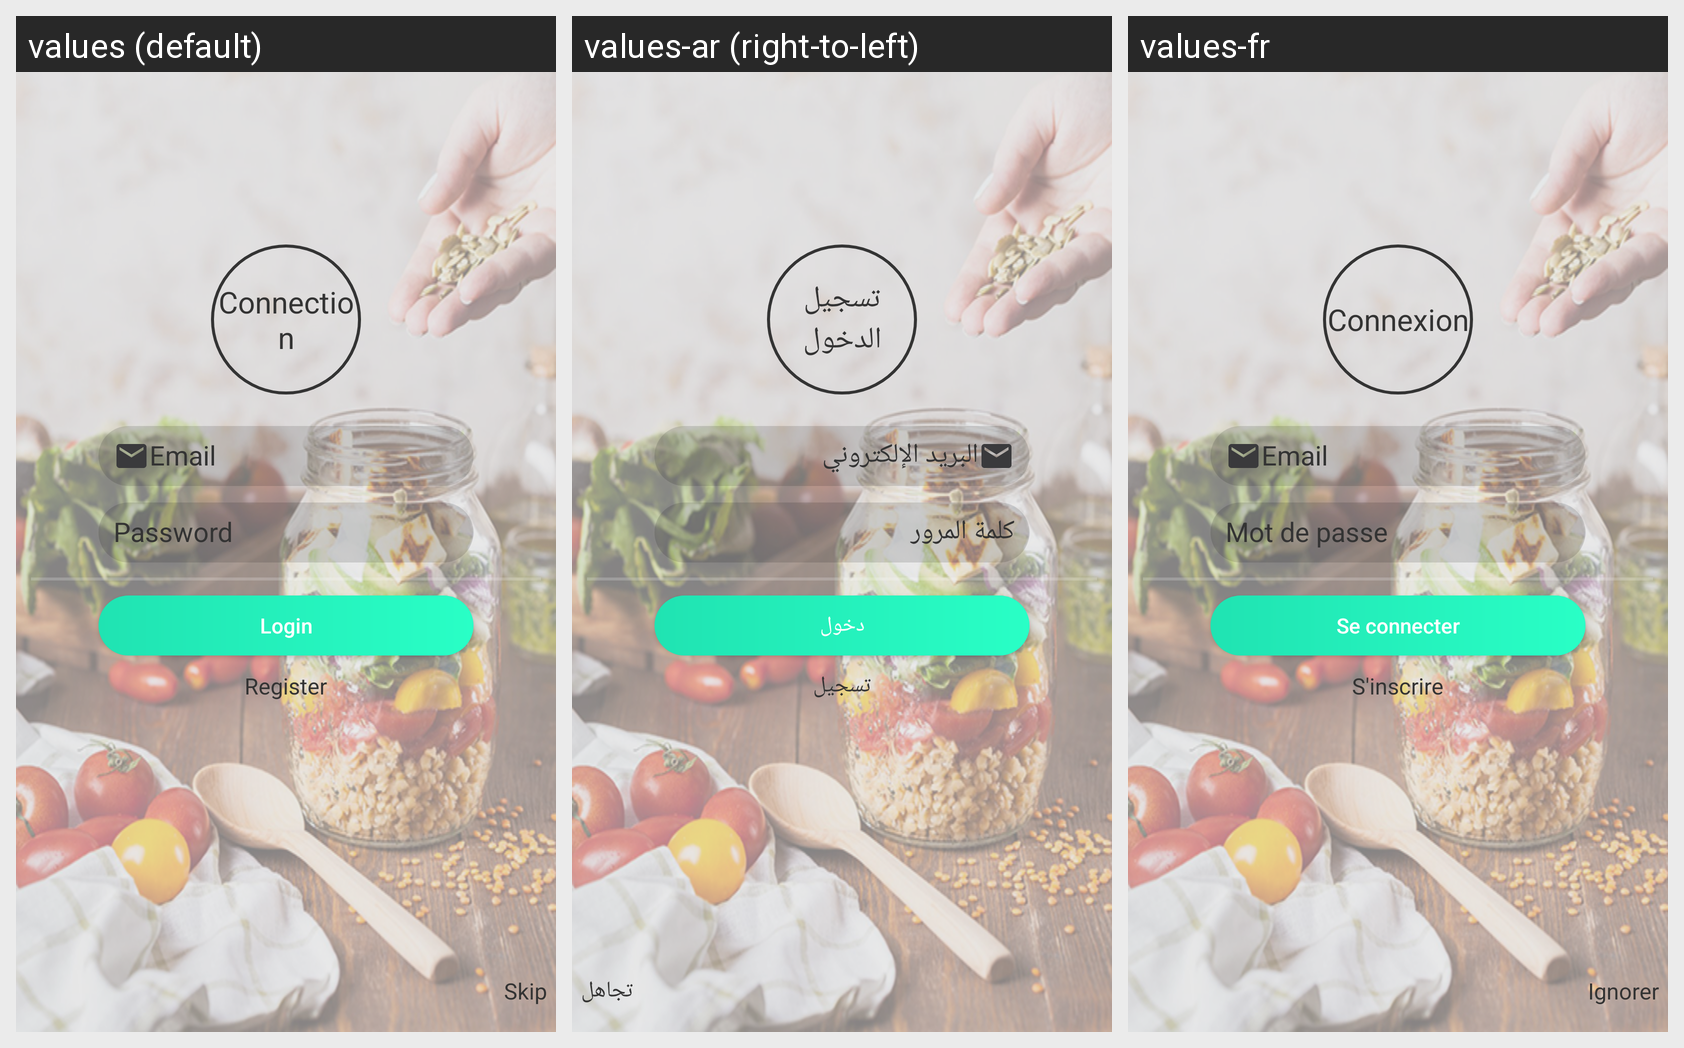

Strings drawn on this Android screen and how each of the app's shown locales translates them:
Android screen res/layout/activity_login.xml rendered under 3 locales, left to right: values (default), values-ar (right-to-left), values-fr. Device: Nexus 5 (rendered at 1080×1920; each locale shown at half size, 540×960, under a caption strip naming it); theme AppTheme2.NoActionBar.
Strings drawn on this screen, with the default value and each locale's value (text and hints the layout hard-codes, and strings that could not be matched under every locale, appear in the picture but are not listed):

login_title
  values: Connection
  values-ar: تسجيل الدخول
  values-fr: Connexion

login
  values: Login
  values-ar: دخول
  values-fr: Se connecter

register
  values: Register
  values-ar: تسجيل
  values-fr: S'inscrire

skip
  values: Skip
  values-ar: تجاهل
  values-fr: Ignorer
